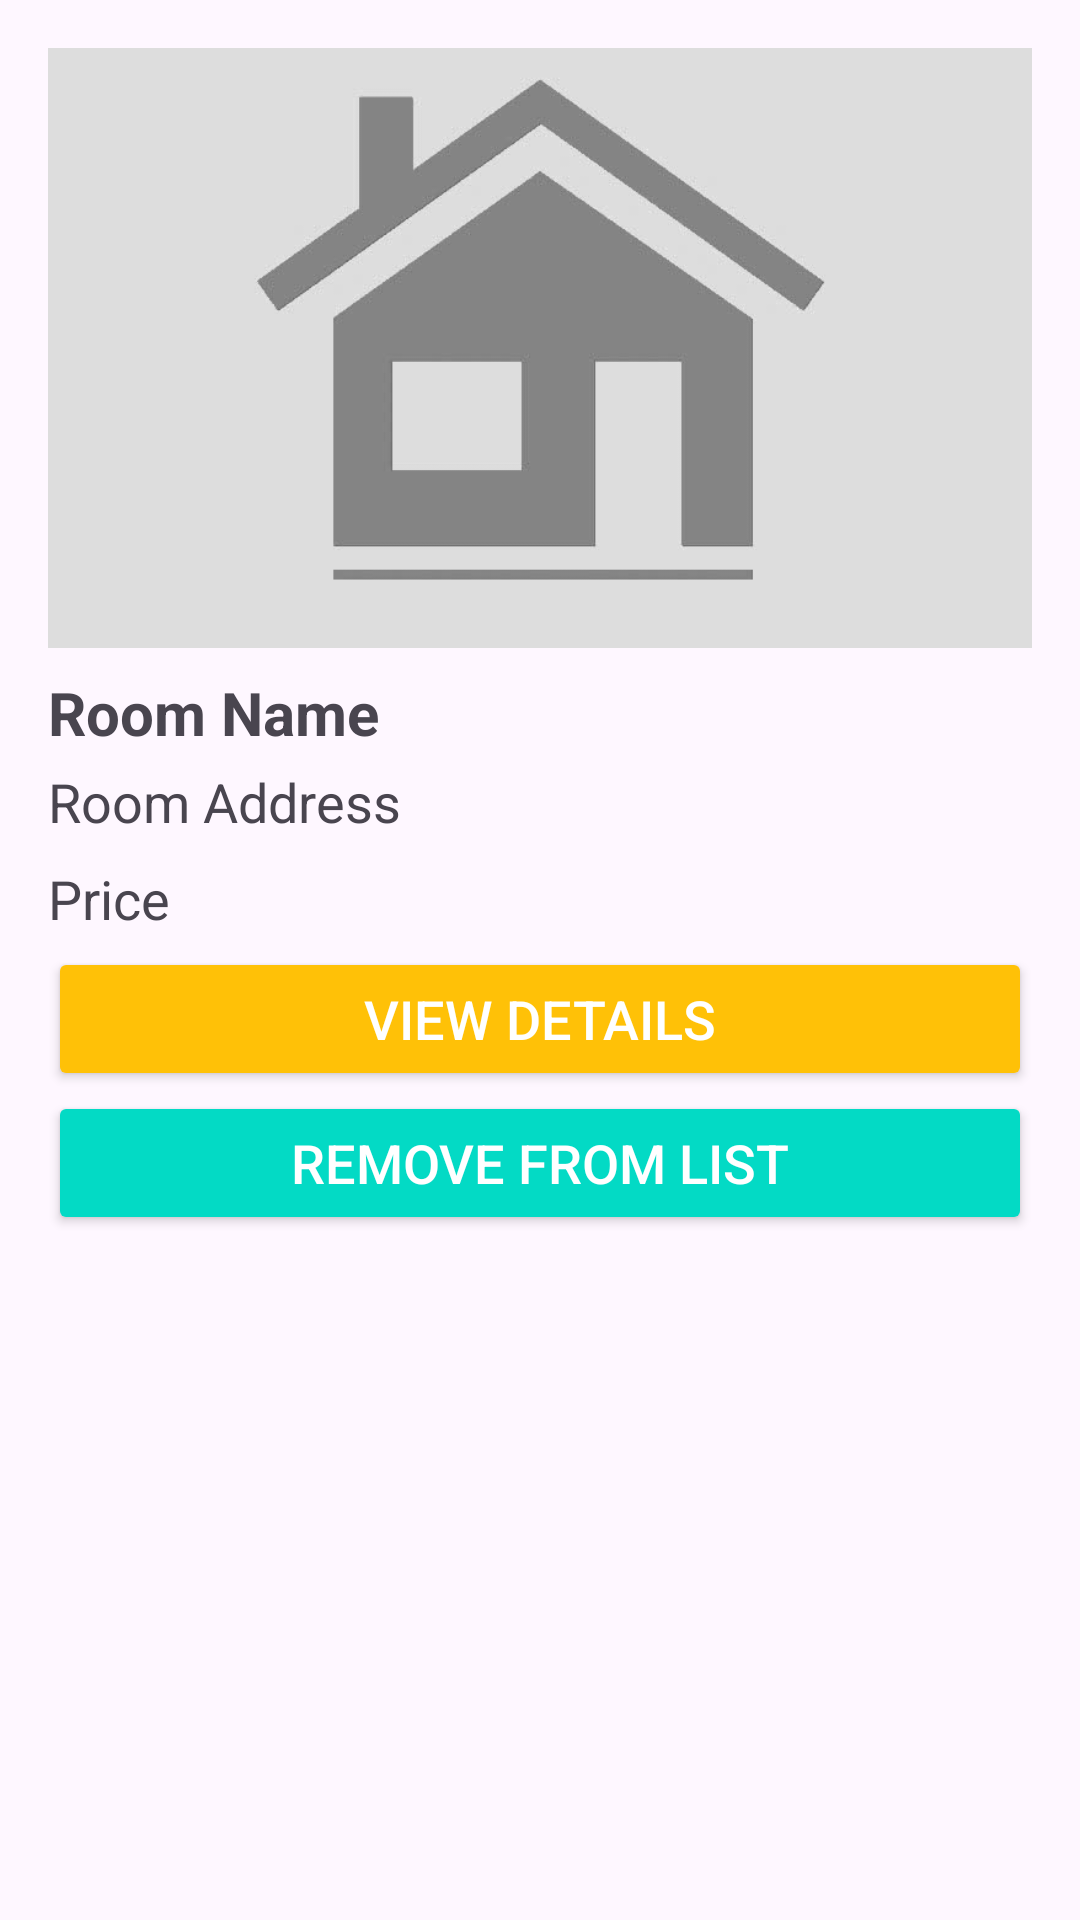

Here is an Android app screen rendered from its layout file. Give the layout XML and the strings, colors and styles it references.
<!-- AndroidManifest.xml: application theme Theme.Homiefy -->
<!-- res/layout/list_favorite_room.xml -->
<?xml version="1.0" encoding="utf-8"?>
<LinearLayout xmlns:android="http://schemas.android.com/apk/res/android"
    android:layout_width="match_parent"
    android:layout_height="wrap_content"
    android:orientation="vertical"
    android:padding="16dp"
    android:layout_marginBottom="8dp"
    android:background="?android:attr/selectableItemBackground">

    <ImageView
        android:id="@+id/ivRoomImage"
        android:layout_width="match_parent"
        android:layout_height="200dp"
        android:scaleType="centerCrop"
        android:contentDescription="Room Image"
        android:layout_marginBottom="8dp"
        android:src="@drawable/placeholder_image" />

    <TextView
        android:id="@+id/tvRoomName"
        android:layout_width="match_parent"
        android:layout_height="wrap_content"
        android:text="Room Name"
        android:textSize="20sp"
        android:textStyle="bold"
        android:layout_marginBottom="4dp"/>

    <TextView
        android:id="@+id/tvRoomAddress"
        android:layout_width="match_parent"
        android:layout_height="wrap_content"
        android:text="Room Address"
        android:textSize="18sp"
        android:layout_marginBottom="8dp" />

    <TextView
        android:id="@+id/tvRoomPrice"
        android:layout_width="match_parent"
        android:layout_height="wrap_content"
        android:text="Price"
        android:textSize="18sp"
        android:layout_marginBottom="4dp"/>


    <Button
        android:id="@+id/btnViewDetails"
        android:layout_width="match_parent"
        android:layout_height="wrap_content"
        android:text="View Details"
        android:textSize="18sp"
        android:textAllCaps="true"
        android:textColor="@android:color/white"
        android:backgroundTint="@color/colorPrimary"/>

    <Button
        android:id="@+id/btnRemove"
        android:layout_width="match_parent"
        android:layout_height="wrap_content"
        android:text="Remove from list"
        android:textSize="18sp"
        android:textAllCaps="true"
        android:textColor="@android:color/white"
        android:backgroundTint="@color/colorAccent"/>

</LinearLayout>
<!-- resources referenced by this layout -->
<resources>
  <color name="colorAccent">#03DAC5</color>
  <color name="colorPrimary">#FFC107 </color>
  <!-- drawable placeholder_image: jpg bitmap (drawable, 16323 bytes) -->
  <style name="Theme.Homiefy" parent="Base.Theme.Homiefy" />
  <style name="Base.Theme.Homiefy" parent="Theme.Material3.DayNight.NoActionBar">
          
          
          <item name="colorPrimary">@color/colorPrimary</item>
          <item name="colorPrimaryVariant">@color/colorPrimaryDark</item>
          <item name="colorOnPrimary">@android:color/white</item>
      </style>
  <color name="colorPrimaryDark">#3700B3</color>
</resources>
